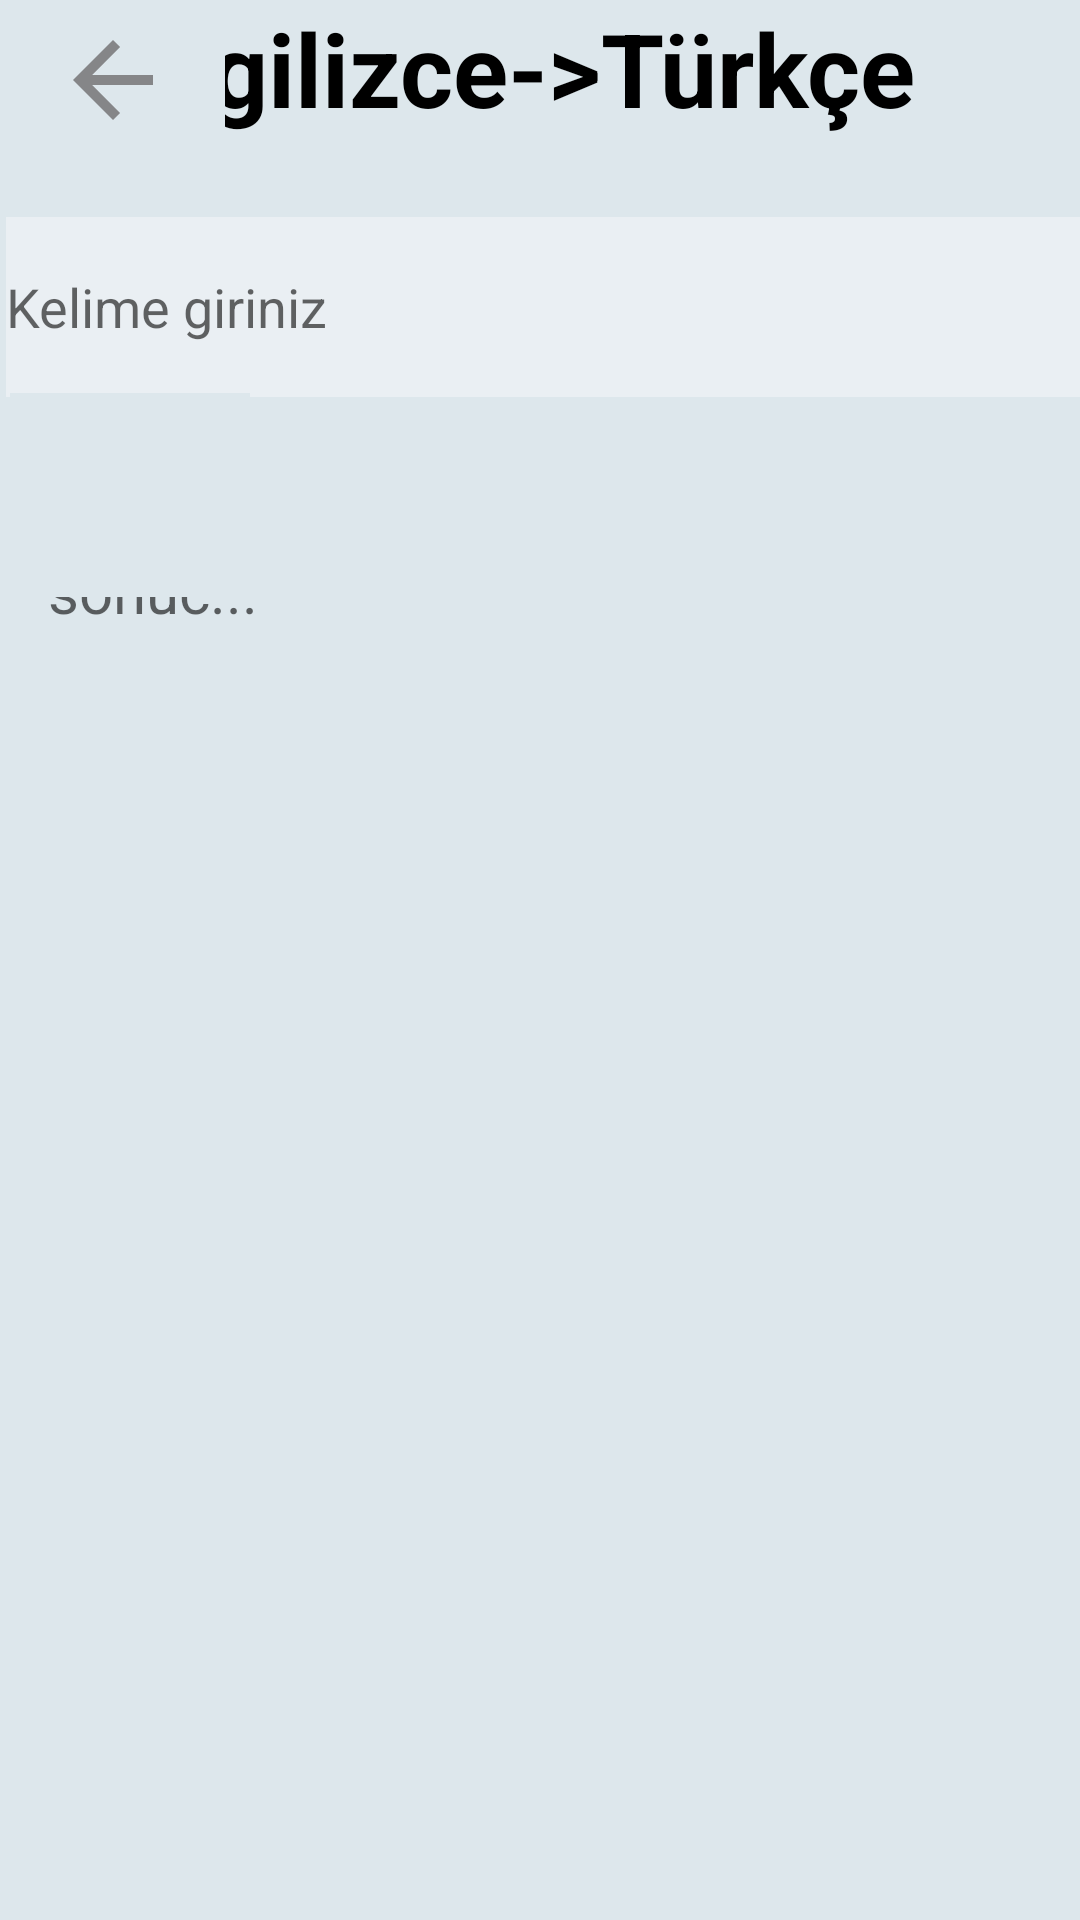

The Android layout XML behind this screen, and the referenced resources:
<!-- AndroidManifest.xml: application theme Theme.WordZone -->
<!-- res/layout/activity_cumleal.xml -->
<?xml version="1.0" encoding="utf-8"?>
<androidx.constraintlayout.widget.ConstraintLayout xmlns:android="http://schemas.android.com/apk/res/android"
    xmlns:app="http://schemas.android.com/apk/res-auto"
    xmlns:tools="http://schemas.android.com/tools"
    android:layout_width="match_parent"
    android:layout_height="match_parent"
    android:background="#DDE7EC"
    tools:context=".cumleal">


    <TextView
        android:id="@+id/sonuctr"
        android:layout_width="337dp"
        android:layout_height="409dp"
        android:layout_marginStart="16dp"
        android:layout_marginTop="32dp"
        android:layout_marginEnd="16dp"
        android:layout_marginBottom="30dp"
        android:hint="sonuc..."
        android:textColor="#000000"
        android:textSize="20sp"
        app:layout_constraintBottom_toBottomOf="parent"
        app:layout_constraintEnd_toEndOf="parent"
        app:layout_constraintHorizontal_bias="0.0"
        app:layout_constraintStart_toStartOf="parent"
        app:layout_constraintTop_toTopOf="parent"
        app:layout_constraintVertical_bias="0.895" />

    <TextView
        android:id="@+id/textView9"
        android:layout_width="319dp"
        android:layout_height="53dp"
        android:text="İngilizce->Türkçe"
        android:textAlignment="textStart"
        android:textColor="#000000"
        android:textSize="34sp"
        android:textStyle="bold"
        app:layout_constraintBottom_toBottomOf="parent"
        app:layout_constraintEnd_toEndOf="parent"
        app:layout_constraintHorizontal_bias="1.0"
        app:layout_constraintStart_toStartOf="parent"
        app:layout_constraintTop_toTopOf="parent"
        app:layout_constraintVertical_bias="0.0" />

    <EditText
        android:id="@+id/kelimeGir"
        android:layout_width="385dp"
        android:layout_height="60dp"
        android:layout_marginStart="16dp"
        android:layout_marginTop="7dp"
        android:layout_marginEnd="167dp"
        android:background="#EDEBF0F4"
        android:ems="10"
        android:hint="Kelime giriniz"
        android:inputType="textPersonName"
        app:layout_constraintBottom_toBottomOf="parent"
        app:layout_constraintEnd_toEndOf="parent"
        app:layout_constraintHorizontal_bias="0.068"
        app:layout_constraintStart_toStartOf="parent"
        app:layout_constraintTop_toTopOf="parent"
        app:layout_constraintVertical_bias="0.114" />

    <ImageButton
        android:id="@+id/imageBtn"
        android:layout_width="75dp"
        android:layout_height="53dp"
        android:background="#DDE7EC"
        app:layout_constraintBottom_toBottomOf="parent"
        app:layout_constraintEnd_toEndOf="parent"
        app:layout_constraintHorizontal_bias="0"
        app:layout_constraintStart_toStartOf="parent"
        app:layout_constraintTop_toTopOf="parent"
        app:layout_constraintVertical_bias="0"
        app:srcCompat="@drawable/back"
        app:tint="#494343"
        tools:ignore="SpeakableTextPresentCheck" />

    <ImageButton
        android:id="@+id/btncheck"
        android:layout_width="80dp"
        android:layout_height="68dp"
        android:background="#DDE7EC"
        app:layout_constraintBottom_toBottomOf="parent"
        app:layout_constraintEnd_toEndOf="parent"
        app:layout_constraintHorizontal_bias="0.012"
        app:layout_constraintStart_toStartOf="parent"
        app:layout_constraintTop_toTopOf="parent"
        app:layout_constraintVertical_bias="0.229"
        app:srcCompat="@drawable/ic_baseline_check_24"
        tools:ignore="SpeakableTextPresentCheck" />


</androidx.constraintlayout.widget.ConstraintLayout>
<!-- resources referenced by this layout -->
<resources>
  <!-- drawable back (drawable) -->
  <vector android:alpha="0.6" android:autoMirrored="true"
      android:height="40dp" android:tint="#7D7C7C"
      android:viewportHeight="24" android:viewportWidth="24"
      android:width="40dp" xmlns:android="http://schemas.android.com/apk/res/android">
      <path android:fillColor="@android:color/white" android:pathData="M20,11H7.83l5.59,-5.59L12,4l-8,8 8,8 1.41,-1.41L7.83,13H20v-2z"/>
  </vector>
  <style name="Theme.WordZone" parent="Theme.AppCompat.DayNight.DarkActionBar">
          
          <item name="colorPrimary">@color/purple_500</item>
          <item name="colorPrimaryVariant">@color/purple_700</item>
          <item name="colorOnPrimary">@color/white</item>
          
          <item name="colorSecondary">@color/teal_200</item>
          <item name="colorSecondaryVariant">@color/teal_700</item>
          <item name="colorOnSecondary">@color/black</item>
          
          <item name="android:statusBarColor">?attr/colorPrimaryVariant</item>
          
      </style>
  <color name="purple_500">#63BDE6</color>
  <color name="purple_700">#63BDE6</color>
  <color name="white">#FFFFFFFF</color>
  <color name="teal_200">#000000</color>
  <color name="teal_700">#000000</color>
  <color name="black">#FF000000</color>
</resources>
